The GitHub repository Pazlik19/YoloVision contains a labelled image folder "data" with 31 categories: latter А, latter Б, latter В, latter Г, latter Д, latter Е, latter Ж, latter З, latter И, latter Й, latter К, latter Л, latter М, latter Н, latter О, latter П, latter Р, latter С, latter Т, latter У, latter Ф, latter Х, latter Ц, latter Ч, latter Щ, latter Ъ, latter Ы, latter Ь, latter Э, latter Ю, latter Я. Examples follow, each with its label.

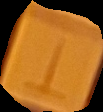
Label: latter Т

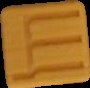
Label: latter Щ

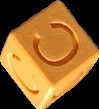
Label: latter С

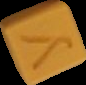
Label: latter У

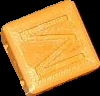
Label: latter М

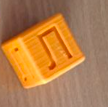
Label: latter Л
